Run: headless pygame with SDL's dummy video driver; simulated clock (each Clock.tick advances the game by its frame time, no real sleeping); random seed 0; keys injected as events and as key.get_pressed() state; mouse plan: one left click at the window centre at the start of phase 2, then a move to the lower-right quarter at the start of phase 3.
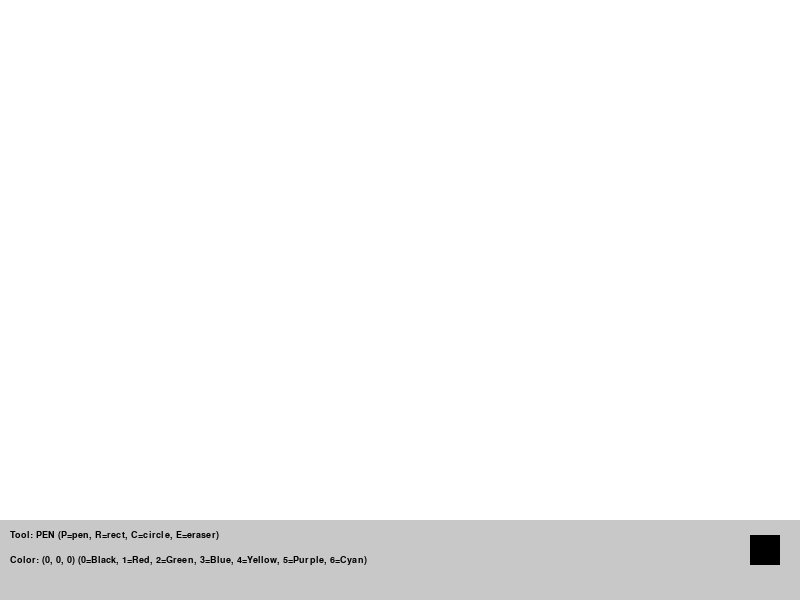
Frame 1 of 4 · flips 1–60 · no input
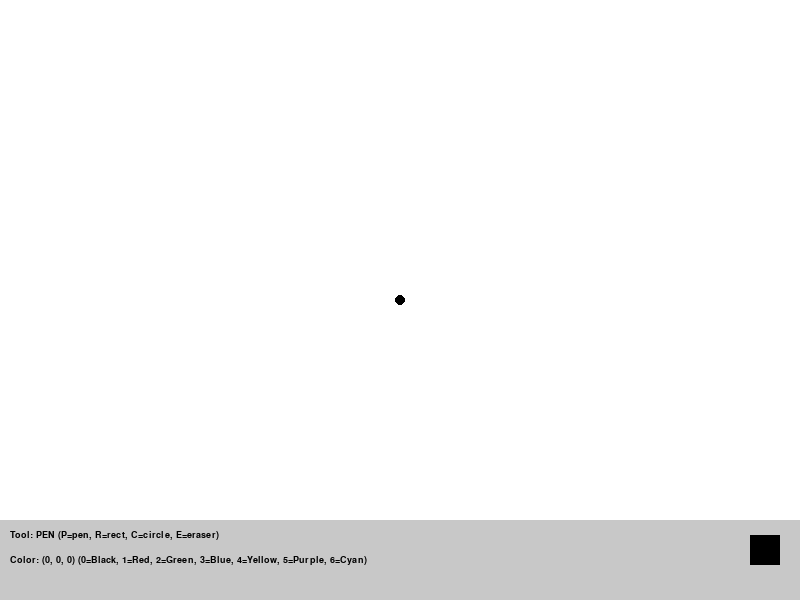
Frame 2 of 4 · flips 61–180 · clicked the window centre · tapped SPACE, RETURN · held RIGHT (→), D
Frame 3 of 4 · flips 181–300 · moved the mouse to the lower-right quarter · held DOWN (↓), S · screen unchanged from frame 2, image omitted
Frame 4 of 4 · flips 301–420 · held LEFT (←), A, UP (↑), W · screen unchanged from frame 3, image omitted

The pygame program that drew these frames:

import pygame

# Initialize pygame
pygame.init()

# Screen settings
WIDTH, HEIGHT = 800, 600
screen = pygame.display.set_mode((WIDTH, HEIGHT))
pygame.display.set_caption("Paint Program")

# Colors (RGB)
BLACK = (0, 0, 0)
WHITE = (255, 255, 255)
RED   = (255, 0, 0)
GREEN = (0, 255, 0)
BLUE  = (0, 0, 255)
YELLOW = (255, 255, 0)
PURPLE = (128, 0, 128)
CYAN = (0, 255, 255)

# Default settings
draw_color = BLACK
brush_size = 5
tool = "pen"   # "pen", "rect", "circle", "eraser"

# Create a surface to draw on
canvas = pygame.Surface((WIDTH, HEIGHT))
canvas.fill(WHITE)

# Font for UI
font = pygame.font.SysFont("Verdana", 14)

clock = pygame.time.Clock()
running = True
drawing = False   # True when mouse button is held down
start_pos = (0, 0)
last_pos = (0, 0)

while running:
    # --- Event handling ---
    for event in pygame.event.get():
        if event.type == pygame.QUIT:
            running = False

        # Keyboard shortcuts for tools and colors
        if event.type == pygame.KEYDOWN:
            # Tool selection
            if event.key == pygame.K_p:
                tool = "pen"
            elif event.key == pygame.K_r:
                tool = "rect"
            elif event.key == pygame.K_c:
                tool = "circle"
            elif event.key == pygame.K_e:
                tool = "eraser"
            # Color selection
            elif event.key == pygame.K_1:
                draw_color = RED
            elif event.key == pygame.K_2:
                draw_color = GREEN
            elif event.key == pygame.K_3:
                draw_color = BLUE
            elif event.key == pygame.K_4:
                draw_color = YELLOW
            elif event.key == pygame.K_5:
                draw_color = PURPLE
            elif event.key == pygame.K_6:
                draw_color = CYAN
            elif event.key == pygame.K_0:
                draw_color = BLACK

        # Mouse events
        if event.type == pygame.MOUSEBUTTONDOWN:
            if event.button == 1:  # left button
                drawing = True
                start_pos = event.pos
                last_pos = event.pos
                # For pen/eraser, draw a small circle immediately
                if tool == "pen":
                    pygame.draw.circle(canvas, draw_color, event.pos, brush_size)
                elif tool == "eraser":
                    pygame.draw.circle(canvas, WHITE, event.pos, brush_size*2)

        if event.type == pygame.MOUSEMOTION:
            if drawing:
                if tool == "pen":
                    pygame.draw.line(canvas, draw_color, last_pos, event.pos, brush_size)
                    last_pos = event.pos
                elif tool == "eraser":
                    pygame.draw.line(canvas, WHITE, last_pos, event.pos, brush_size*2)
                    last_pos = event.pos

        if event.type == pygame.MOUSEBUTTONUP:
            if event.button == 1 and drawing:
                drawing = False
                end_pos = event.pos
                # Draw final shape on canvas
                if tool == "rect":
                    rect = pygame.Rect(start_pos, (end_pos[0]-start_pos[0], end_pos[1]-start_pos[1]))
                    rect.normalize()  # fix negative width/height
                    pygame.draw.rect(canvas, draw_color, rect, 2)
                elif tool == "circle":
                    center = start_pos
                    radius = int(((end_pos[0]-start_pos[0])**2 + (end_pos[1]-start_pos[1])**2)**0.5)
                    pygame.draw.circle(canvas, draw_color, center, radius, 2)

    # --- Draw everything ---
    screen.fill(WHITE)
    screen.blit(canvas, (0, 0))

    # Draw UI panel at the bottom
    panel = pygame.Surface((WIDTH, 80))
    panel.fill((200, 200, 200))
    screen.blit(panel, (0, HEIGHT-80))

    # Tool info
    tool_text = font.render(f"Tool: {tool.upper()} (P=pen, R=rect, C=circle, E=eraser)", True, BLACK)
    screen.blit(tool_text, (10, HEIGHT-70))
    color_text = font.render(f"Color: {draw_color} (0=Black, 1=Red, 2=Green, 3=Blue, 4=Yellow, 5=Purple, 6=Cyan)", True, BLACK)
    screen.blit(color_text, (10, HEIGHT-45))

    # Draw a small preview of current color
    pygame.draw.rect(screen, draw_color, (WIDTH-50, HEIGHT-65, 30, 30))

    pygame.display.flip()
    clock.tick(120)

pygame.quit()
